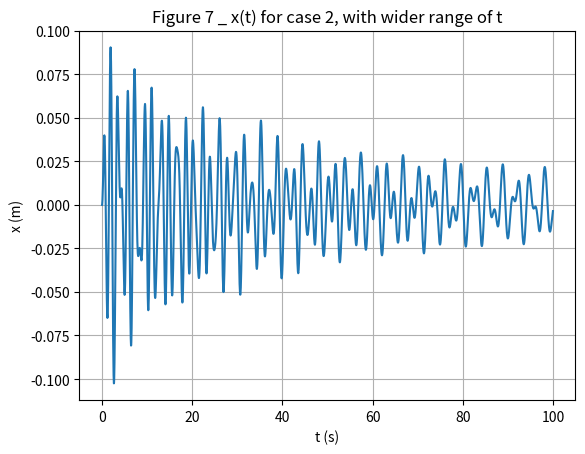
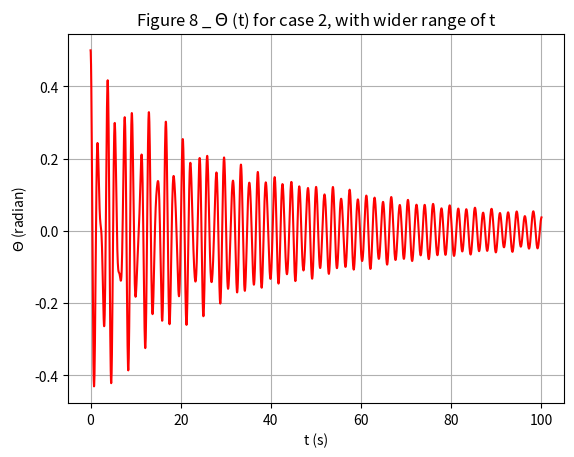

Reproduce these figures in Python, in order.
import numpy as np
import matplotlib.pyplot as plt
from scipy.integrate import odeint
m1=5
m2=1
g=9.81
l=1
k=100
b=0.8
A=1
w=2
def dSdt(S, t):
    x1, x2, y1, y2=S
    return [x2, 
            ((0.75*m2*g*np.sin(y1)*np.cos(y1))+(0.5*m2*l*(y2**2)*np.sin(y1))-(k*x1)-(b*x2)+(A*np.sin(w*t)))/(m1 + m2*(1-0.75*((np.cos(y1))**2))),
            y2,
            -(3/l)*((0.5*np.cos(y1)*(((0.75*m2*g*np.sin(y1)*np.cos(y1))+(0.5*m2*l*(y2**2)*np.sin(y1))-(k*x1)-(b*x2)+(A*np.sin(w*t)))/(m1 + m2*(1-0.75*((np.cos(y1))**2)))))+(0.5*g*np.sin(y1)))]
S_0=(0, 0, 0.5, 0)
#t=np.linspace(0, 20, 1000)
t=np.linspace(0, 100, 3000)
X1, X2, Y1, Y2=odeint(dSdt, S_0, t).T
plt.figure()
plt.plot(t, X1)
plt.xlabel('t (s)')
plt.ylabel('x (m)')
#plt.title('Figure 5 _ x(t) for case 2')
plt.title('Figure 7 _ x(t) for case 2, with wider range of t')
plt.grid()
plt.show()
#
plt.figure()
plt.plot(t, Y1, color='red')
plt.xlabel('t (s)')
plt.ylabel('$\Theta$ (radian)')
#plt.title('Figure 6 _ $\Theta$ (t) for case 2')
plt.title('Figure 8 _ $\Theta$ (t) for case 2, with wider range of t')
plt.grid()
plt.show()